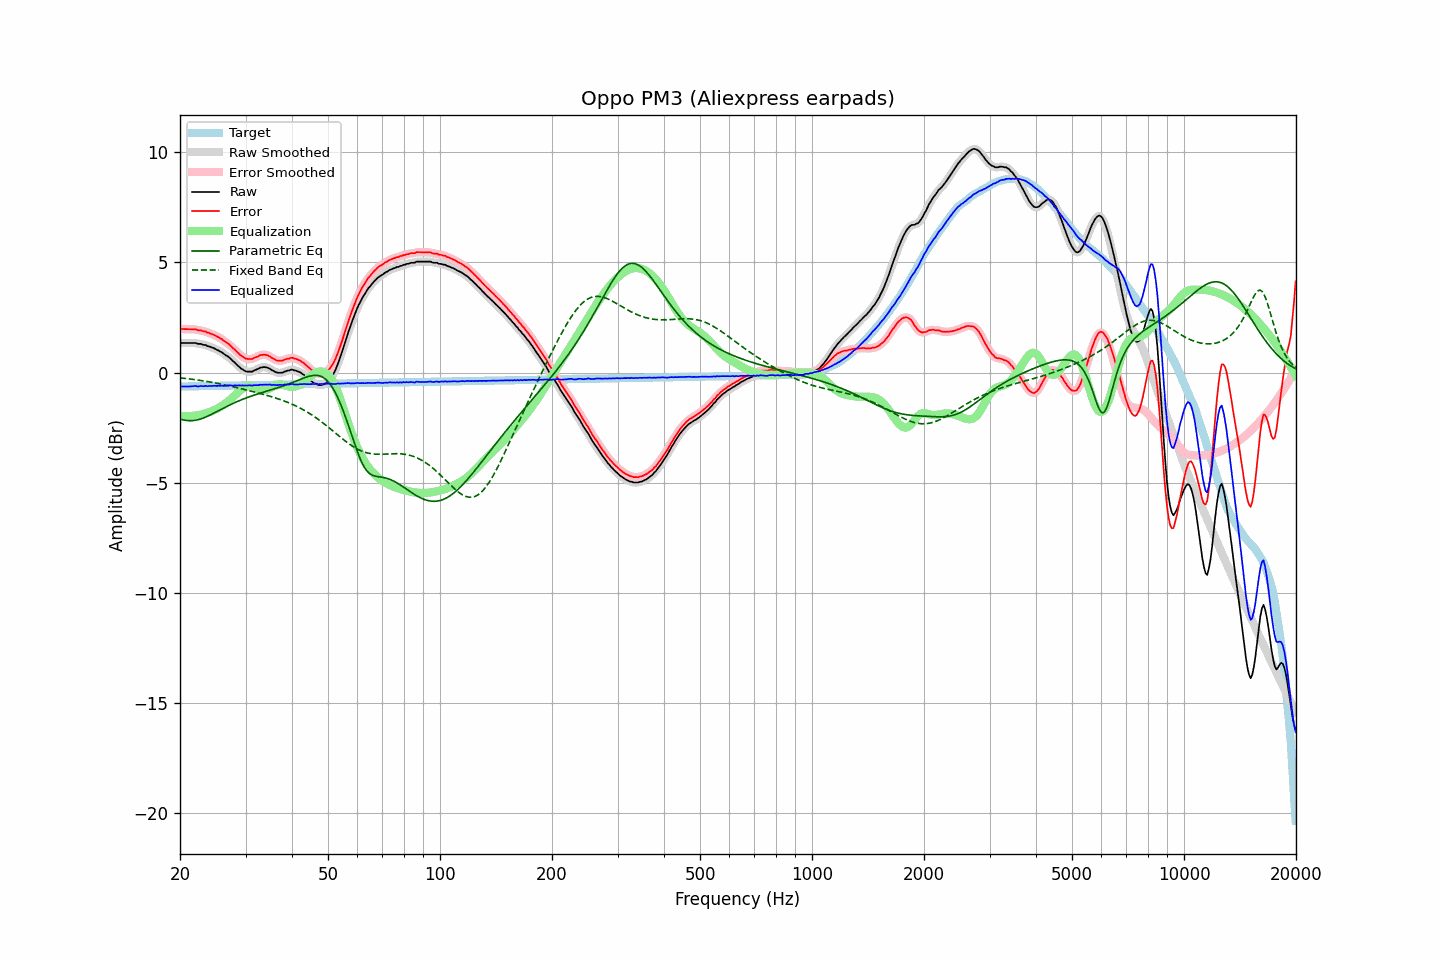

Source data for this figure (header and first rows):
frequency, raw, error, smoothed, error_smoothed, equalization, parametric_eq, fixed_band_eq, equalized_raw, equalized_smoothed, target
20.00, 1.34, 1.98, 1.34, 1.98, -1.97, -2.11, -0.24, -0.63, -0.63, -0.63
20.20, 1.34, 1.98, 1.34, 1.98, -1.97, -2.13, -0.25, -0.63, -0.63, -0.63
20.40, 1.34, 1.97, 1.34, 1.97, -1.98, -2.15, -0.26, -0.63, -0.63, -0.63
20.61, 1.34, 1.97, 1.34, 1.97, -1.98, -2.16, -0.26, -0.64, -0.64, -0.63
20.81, 1.34, 1.97, 1.34, 1.97, -1.98, -2.17, -0.27, -0.63, -0.63, -0.63
21.02, 1.34, 1.97, 1.34, 1.97, -1.98, -2.18, -0.28, -0.63, -0.63, -0.63
21.23, 1.34, 1.97, 1.34, 1.97, -1.97, -2.18, -0.29, -0.63, -0.63, -0.63
21.44, 1.34, 1.97, 1.34, 1.97, -1.97, -2.18, -0.30, -0.63, -0.63, -0.62
21.66, 1.34, 1.97, 1.35, 1.97, -1.96, -2.18, -0.31, -0.62, -0.62, -0.62
21.87, 1.34, 1.96, 1.34, 1.96, -1.96, -2.17, -0.32, -0.61, -0.62, -0.62
22.09, 1.34, 1.96, 1.33, 1.95, -1.95, -2.16, -0.33, -0.61, -0.62, -0.62
22.31, 1.30, 1.92, 1.32, 1.94, -1.94, -2.14, -0.34, -0.64, -0.62, -0.62
22.54, 1.30, 1.92, 1.30, 1.92, -1.93, -2.12, -0.35, -0.62, -0.62, -0.62
22.76, 1.30, 1.92, 1.29, 1.90, -1.91, -2.10, -0.36, -0.61, -0.62, -0.62
22.99, 1.27, 1.89, 1.28, 1.90, -1.89, -2.08, -0.37, -0.62, -0.61, -0.62
23.22, 1.25, 1.87, 1.26, 1.87, -1.87, -2.05, -0.38, -0.62, -0.61, -0.61
23.45, 1.25, 1.86, 1.24, 1.85, -1.85, -2.02, -0.39, -0.60, -0.61, -0.61
23.69, 1.20, 1.81, 1.22, 1.83, -1.83, -1.99, -0.41, -0.62, -0.61, -0.61
23.92, 1.19, 1.80, 1.19, 1.80, -1.80, -1.95, -0.42, -0.61, -0.61, -0.61
24.16, 1.16, 1.77, 1.16, 1.77, -1.77, -1.92, -0.43, -0.61, -0.61, -0.61
24.40, 1.13, 1.74, 1.14, 1.74, -1.74, -1.88, -0.44, -0.61, -0.61, -0.61
24.65, 1.11, 1.72, 1.10, 1.71, -1.71, -1.84, -0.46, -0.60, -0.61, -0.61
24.89, 1.07, 1.68, 1.07, 1.68, -1.68, -1.81, -0.47, -0.60, -0.60, -0.60
25.14, 1.03, 1.63, 1.04, 1.64, -1.64, -1.77, -0.49, -0.61, -0.60, -0.60
25.39, 1.00, 1.60, 1.00, 1.60, -1.60, -1.73, -0.50, -0.60, -0.60, -0.60
25.65, 0.95, 1.55, 0.96, 1.56, -1.56, -1.69, -0.51, -0.60, -0.60, -0.60
25.91, 0.92, 1.52, 0.91, 1.51, -1.51, -1.65, -0.53, -0.59, -0.60, -0.60
26.16, 0.86, 1.46, 0.86, 1.46, -1.47, -1.62, -0.54, -0.60, -0.60, -0.60
26.43, 0.81, 1.41, 0.82, 1.41, -1.42, -1.58, -0.56, -0.60, -0.60, -0.60
26.69, 0.76, 1.36, 0.77, 1.36, -1.36, -1.54, -0.58, -0.60, -0.59, -0.59
26.96, 0.72, 1.32, 0.72, 1.31, -1.30, -1.50, -0.59, -0.58, -0.59, -0.59
27.23, 0.66, 1.25, 0.66, 1.25, -1.24, -1.47, -0.61, -0.58, -0.58, -0.59
27.50, 0.59, 1.18, 0.59, 1.18, -1.18, -1.43, -0.62, -0.58, -0.58, -0.59
27.77, 0.51, 1.10, 0.52, 1.11, -1.11, -1.40, -0.64, -0.60, -0.59, -0.59
28.05, 0.46, 1.05, 0.45, 1.04, -1.04, -1.37, -0.66, -0.58, -0.59, -0.59
28.33, 0.38, 0.97, 0.38, 0.97, -0.97, -1.33, -0.68, -0.59, -0.58, -0.59
28.62, 0.31, 0.90, 0.32, 0.90, -0.90, -1.30, -0.69, -0.59, -0.58, -0.58
28.90, 0.25, 0.84, 0.25, 0.83, -0.83, -1.27, -0.71, -0.58, -0.58, -0.58
29.19, 0.18, 0.76, 0.19, 0.77, -0.77, -1.24, -0.73, -0.59, -0.58, -0.58
29.48, 0.14, 0.72, 0.14, 0.72, -0.72, -1.21, -0.75, -0.58, -0.58, -0.58
29.78, 0.09, 0.67, 0.09, 0.67, -0.68, -1.18, -0.76, -0.58, -0.59, -0.58
30.08, 0.05, 0.63, 0.06, 0.64, -0.65, -1.15, -0.78, -0.59, -0.58, -0.58
30.38, 0.04, 0.62, 0.04, 0.62, -0.63, -1.13, -0.80, -0.58, -0.58, -0.58
30.68, 0.04, 0.62, 0.03, 0.61, -0.62, -1.10, -0.82, -0.58, -0.58, -0.58
30.99, 0.04, 0.62, 0.04, 0.61, -0.62, -1.08, -0.84, -0.58, -0.58, -0.57
31.30, 0.04, 0.61, 0.06, 0.63, -0.64, -1.05, -0.86, -0.60, -0.58, -0.57
31.61, 0.09, 0.66, 0.08, 0.66, -0.66, -1.03, -0.88, -0.57, -0.58, -0.57
31.93, 0.12, 0.69, 0.12, 0.69, -0.69, -1.00, -0.90, -0.57, -0.57, -0.57
32.24, 0.15, 0.72, 0.16, 0.73, -0.72, -0.98, -0.91, -0.57, -0.56, -0.57
32.57, 0.18, 0.75, 0.19, 0.76, -0.75, -0.96, -0.93, -0.57, -0.56, -0.57
32.89, 0.23, 0.80, 0.22, 0.78, -0.78, -0.93, -0.95, -0.54, -0.56, -0.57
33.22, 0.23, 0.80, 0.24, 0.80, -0.79, -0.91, -0.97, -0.56, -0.55, -0.56
33.55, 0.25, 0.81, 0.25, 0.81, -0.80, -0.89, -0.99, -0.55, -0.55, -0.56
33.89, 0.24, 0.80, 0.24, 0.80, -0.79, -0.87, -1.01, -0.55, -0.55, -0.56
34.23, 0.23, 0.79, 0.23, 0.79, -0.78, -0.84, -1.03, -0.55, -0.55, -0.56
34.57, 0.20, 0.76, 0.20, 0.76, -0.75, -0.82, -1.05, -0.55, -0.55, -0.56
34.92, 0.17, 0.73, 0.17, 0.72, -0.72, -0.80, -1.08, -0.54, -0.55, -0.56
35.27, 0.11, 0.67, 0.12, 0.68, -0.68, -0.78, -1.10, -0.56, -0.55, -0.56
35.62, 0.08, 0.64, 0.08, 0.63, -0.64, -0.75, -1.12, -0.56, -0.56, -0.55
35.97, 0.04, 0.59, 0.04, 0.59, -0.60, -0.73, -1.14, -0.56, -0.57, -0.55
... 635 more rows
